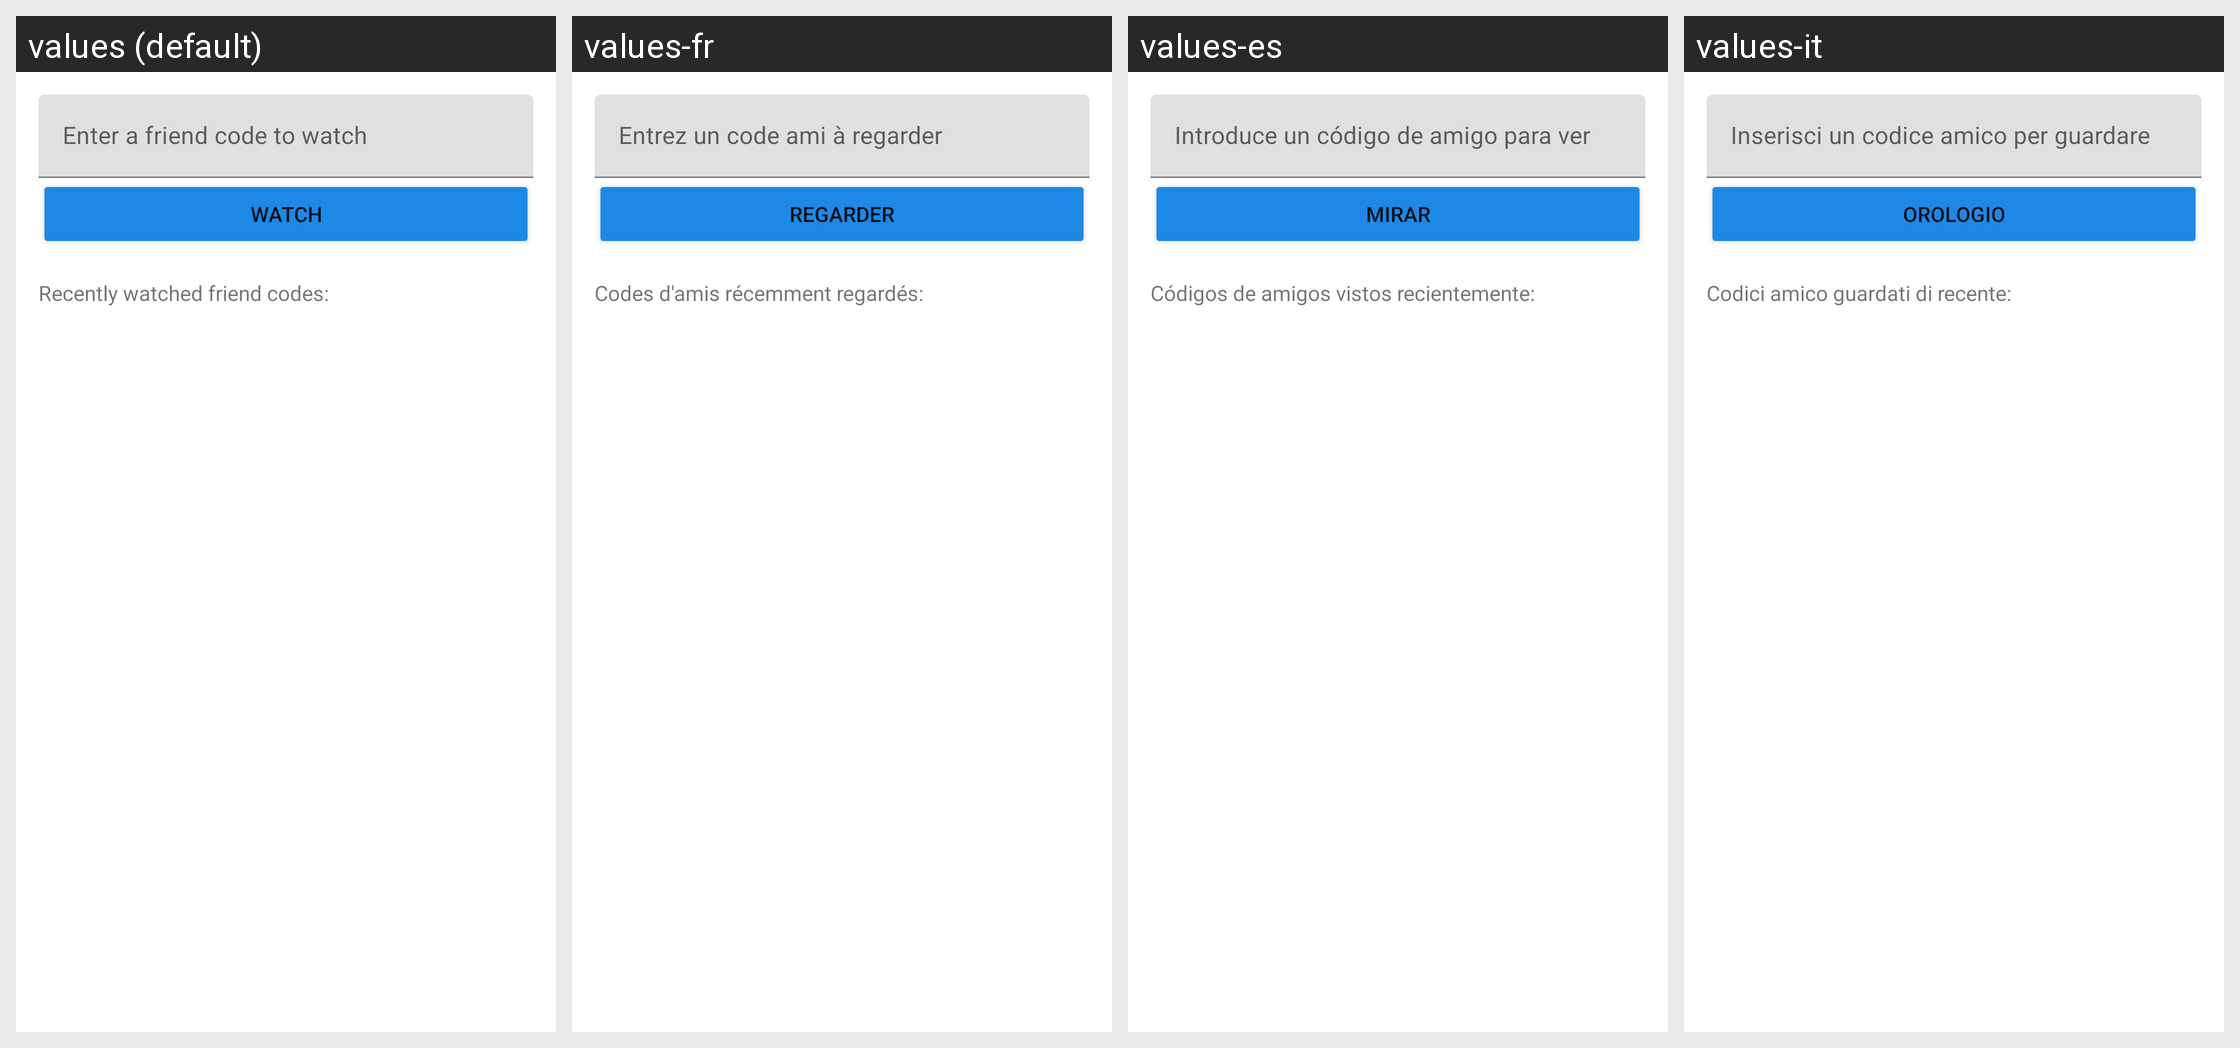

Translations of the strings shown on this Android screen, per locale in the grid:
Android screen res/layout/watch_code_fragment.xml rendered under 4 locales, left to right: values (default), values-fr, values-es, values-it. Device: Nexus 5 (rendered at 1080×1920; each locale shown at half size, 540×960, under a caption strip naming it); theme Theme.WiimmfiWatcher.
Other locales in the repository, not shown: values-de, values-de-rDE, values-ja, values-ko, values-pt.
Strings drawn on this screen, with the default value and each locale's value (text and hints the layout hard-codes, and strings that could not be matched under every locale, appear in the picture but are not listed):

enter_fc
  values: Enter a friend code to watch
  values-fr: Entrez un code ami à regarder
  values-es: Introduce un código de amigo para ver
  values-it: Inserisci un codice amico per guardare

watch
  values: Watch
  values-fr: Regarder
  values-es: Mirar
  values-it: Orologio

recent_fc
  values: Recently watched friend codes:
  values-fr: Codes d'amis récemment regardés:
  values-es: Códigos de amigos vistos recientemente:
  values-it: Codici amico guardati di recente:
